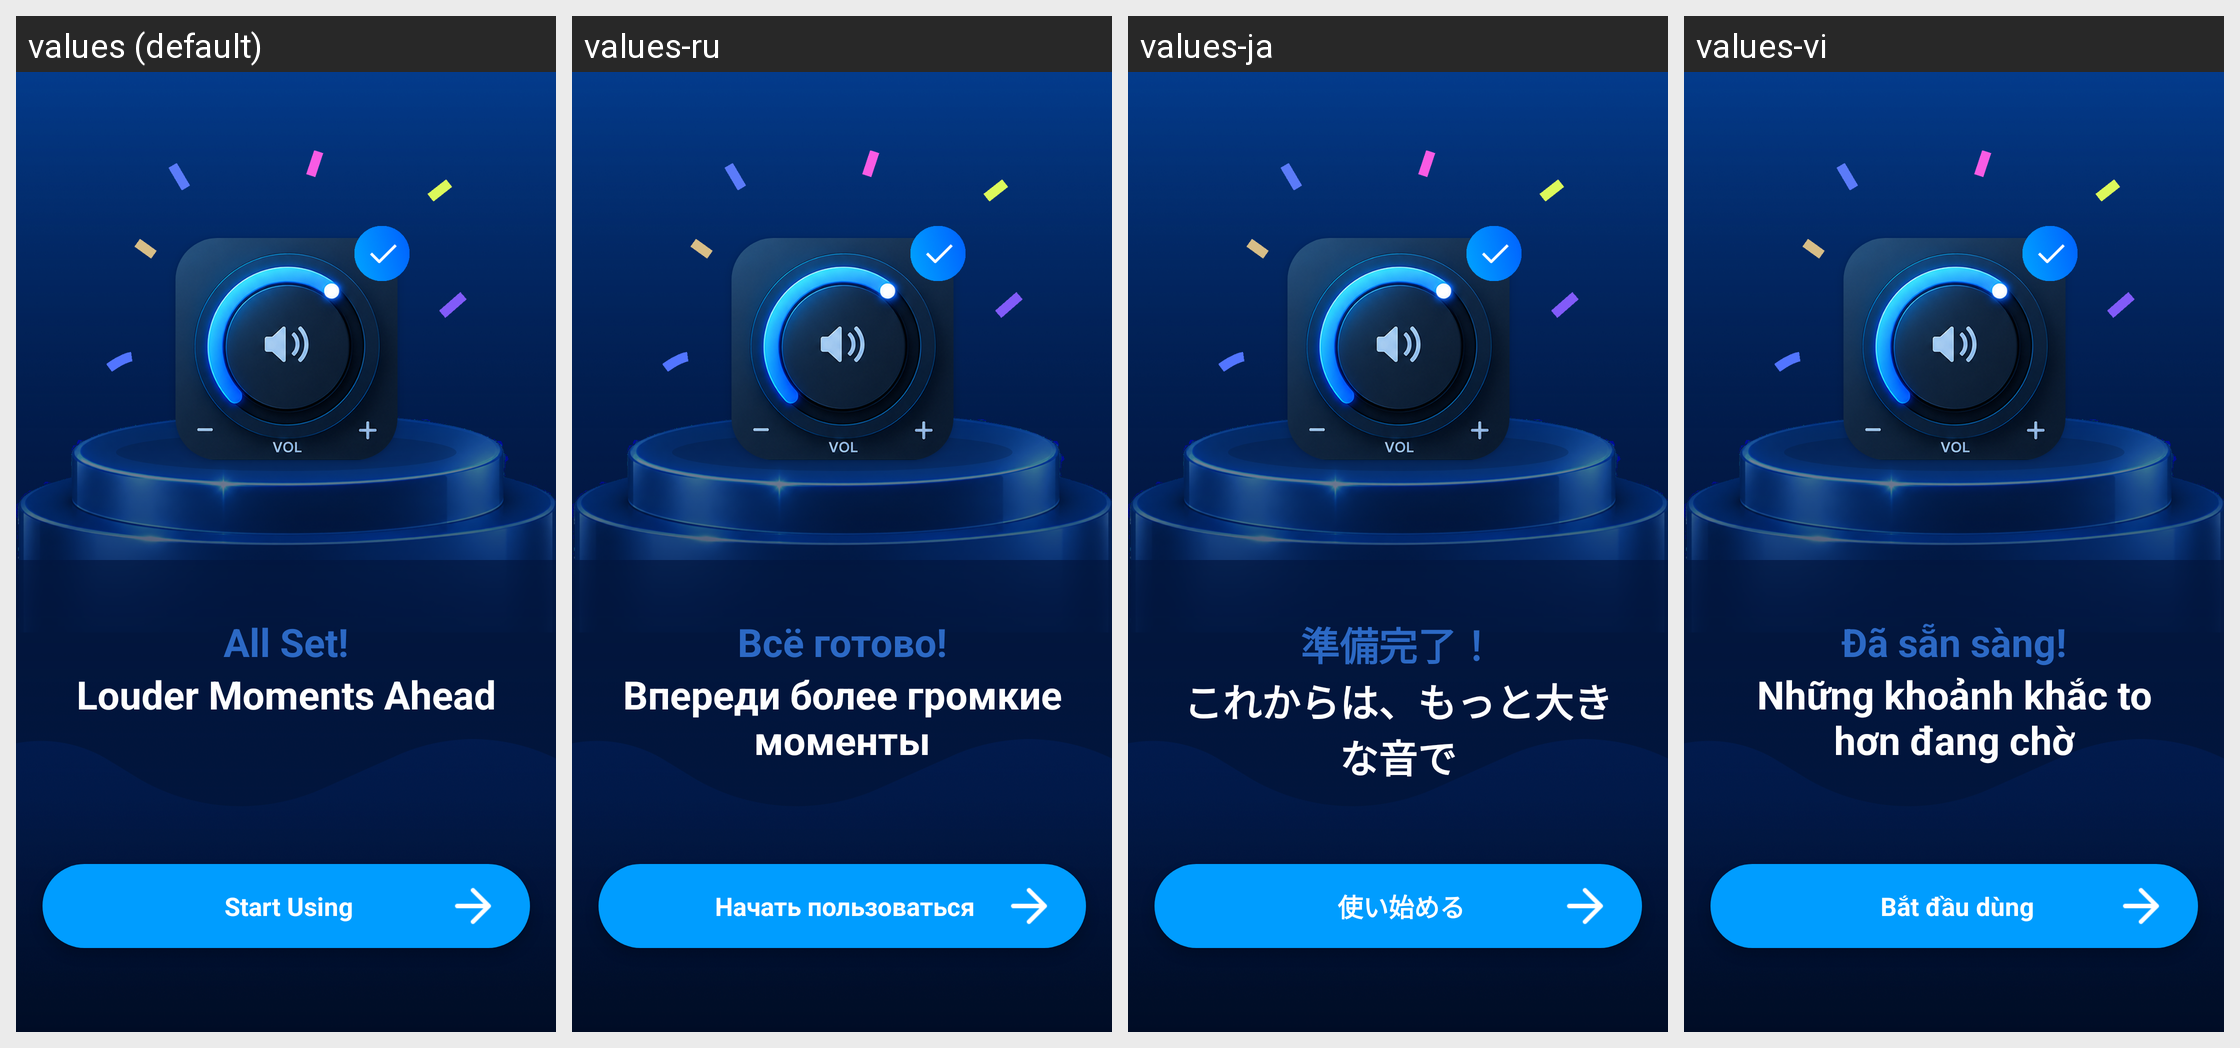

Locale-by-locale string values for the Android screen shown in this grid:
Android screen res/layout/fragment_guide_complete.xml rendered under 4 locales, left to right: values (default), values-ru, values-ja, values-vi. Device: Nexus 5 (rendered at 1080×1920; each locale shown at half size, 540×960, under a caption strip naming it); theme Theme.MyApplication.
Other locales in the repository, not shown: values-de, values-el, values-es, values-fr, values-hi, values-hu, values-it, values-ko, values-nl, values-pl, values-pt, values-sv, values-th, values-tr, values-zh, values-zh-rTW.
Strings drawn on this screen, with the default value and each locale's value (text and hints the layout hard-codes, and strings that could not be matched under every locale, appear in the picture but are not listed):

guide_complete_title
  values: All Set!
  values-ru: Всё готово!
  values-ja: 準備完了！
  values-vi: Đã sẵn sàng!

guide_complete_subtitle
  values: Louder Moments Ahead
  values-ru: Впереди более громкие моменты
  values-ja: これからは、もっと大きな音で
  values-vi: Những khoảnh khắc to hơn đang chờ

guide_complete_cta
  values: Start Using
  values-ru: Начать пользоваться
  values-ja: 使い始める
  values-vi: Bắt đầu dùng
